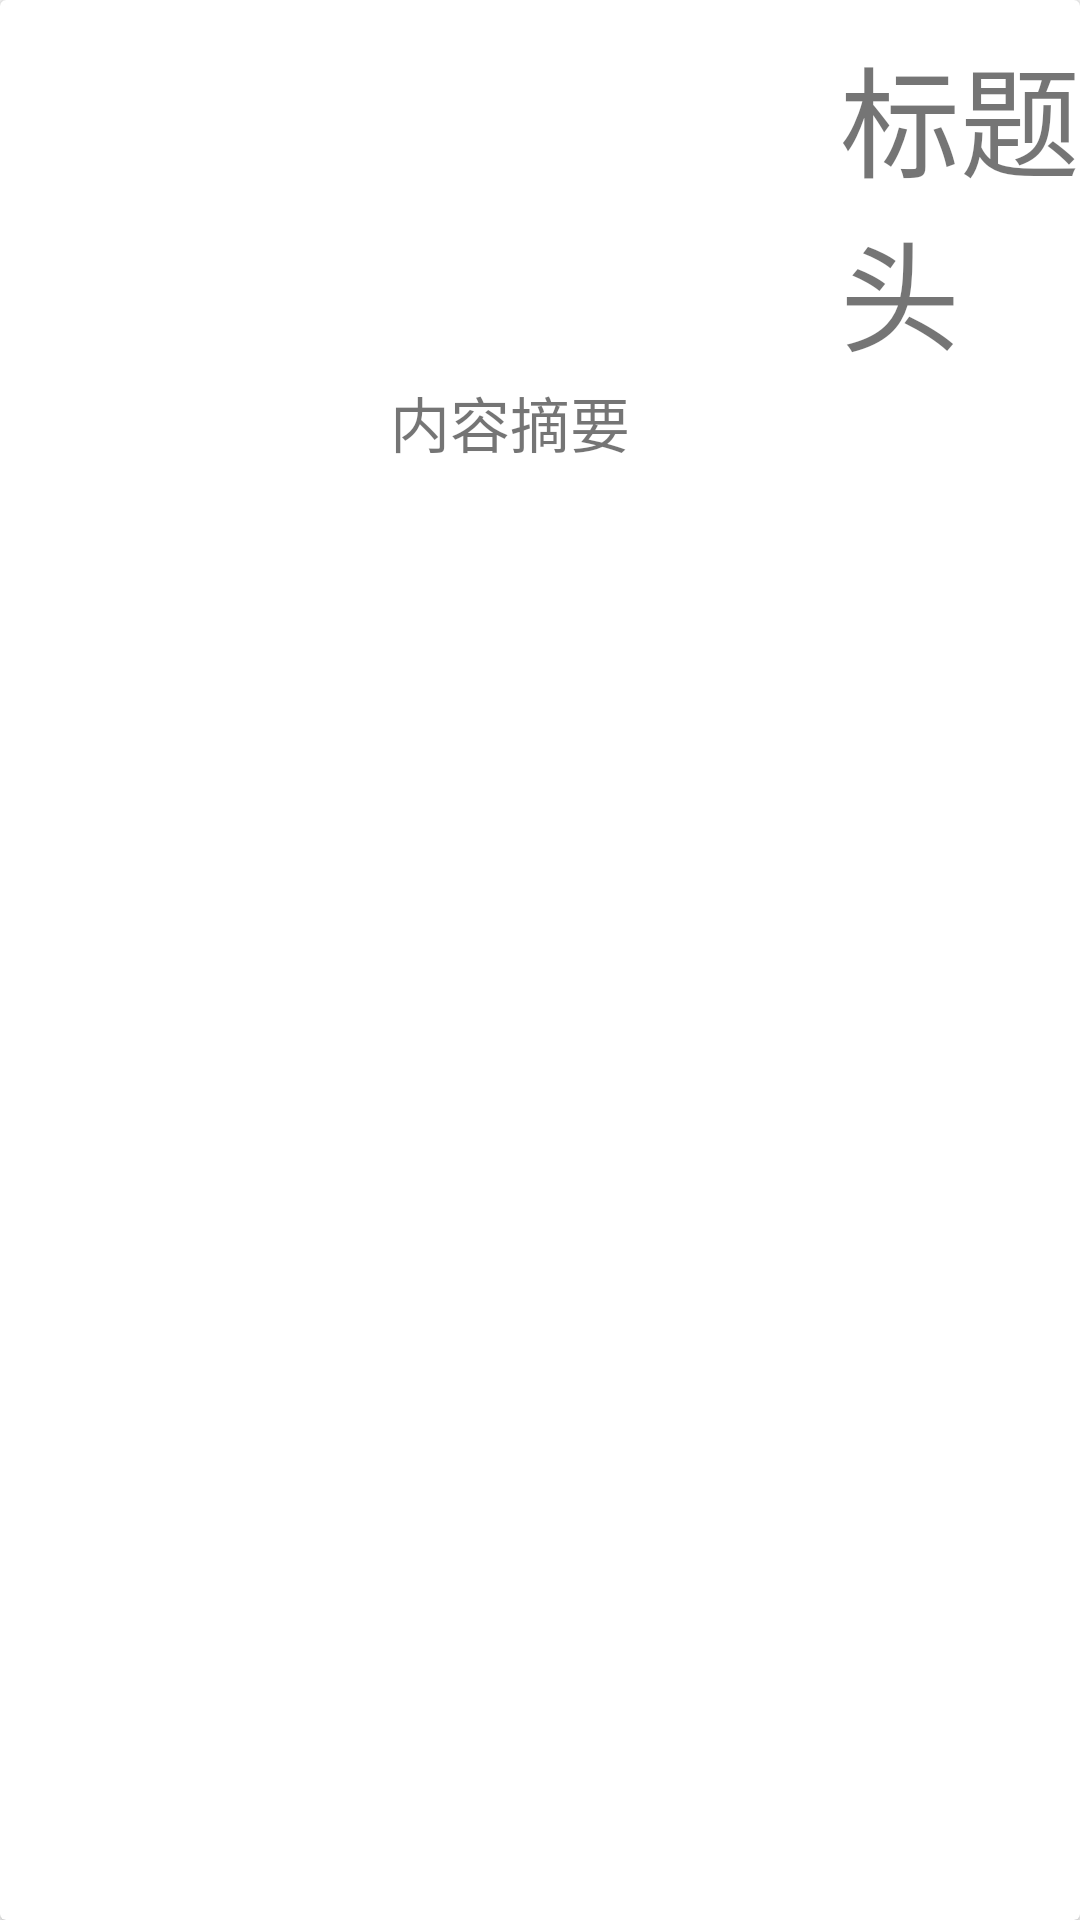

This screen was rendered from an Android layout file. Write that file and the resources it references.
<!-- AndroidManifest.xml: application theme AppTheme -->
<!-- res/layout/recycle_content.xml -->
<?xml version="1.0" encoding="utf-8"?>
<android.support.v7.widget.CardView xmlns:android="http://schemas.android.com/apk/res/android"
    android:id="@+id/cd_ContainContent"
    android:layout_width="match_parent"
    android:layout_height="wrap_content"
    >

    <RelativeLayout
        android:layout_width="match_parent"
        android:layout_height="match_parent">

        <ImageView
            android:id="@+id/iv_recyclePicture"
            android:layout_width="120dp"
            android:layout_height="109dp"
            android:src="@mipmap/night_share_qq_icon" />

        <TextView
            android:id="@+id/tv_contentTitle"
            android:layout_width="wrap_content"
            android:layout_height="wrap_content"
            android:layout_marginLeft="160dp"
            android:layout_marginTop="10dp"
            android:layout_toRightOf="@id/iv_recyclePicture"
            android:text="标题头"
            android:textSize="40sp" />

        <TextView
            android:id="@+id/tv_contentSynopsis"
            android:layout_width="wrap_content"
            android:layout_height="wrap_content"
            android:layout_below="@id/tv_contentTitle"
            android:layout_marginLeft="10dp"
            android:layout_toRightOf="@id/iv_recyclePicture"
            android:ellipsize="marquee"
            android:marqueeRepeatLimit="20"
            android:text="内容摘要"
            android:textSize="20sp" />
    </RelativeLayout>

</android.support.v7.widget.CardView>
<!-- resources referenced by this layout -->
<resources>
  <style name="AppTheme" parent="Theme.AppCompat.Light.NoActionBar">
          
          <item name="colorPrimary">@color/colorPrimary</item>
          <item name="colorPrimaryDark">@color/colorPrimaryDark</item>
          <item name="colorAccent">@color/colorAccent</item>
          
      </style>
  <!-- not gathered from this repository: default colours our renderer supplied (Android Studio template values) -->
  <color name="colorPrimary">#FF6200EE</color>
  <color name="colorPrimaryDark">#FF3700B3</color>
  <color name="colorAccent">#FF03DAC5</color>
</resources>
